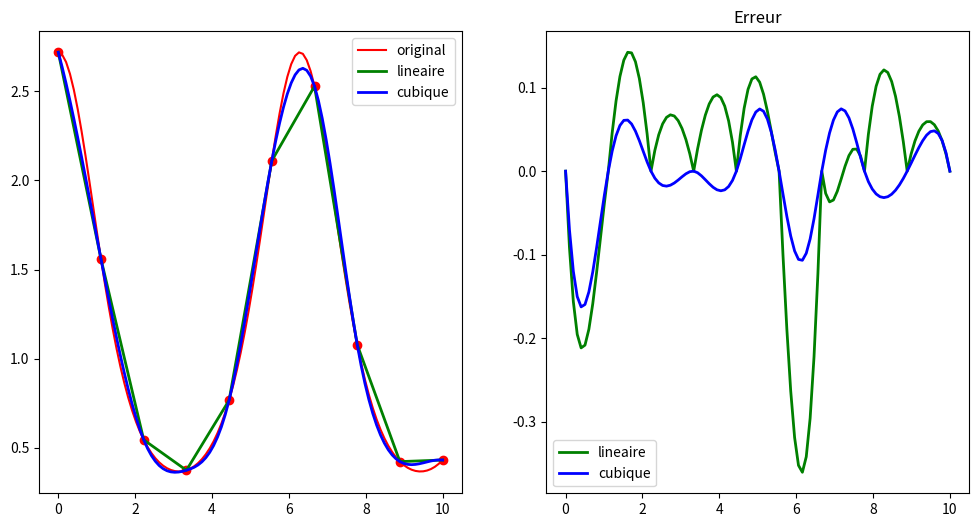

Here is the Python script that generated this plot:
import scipy.interpolate as interp
import numpy as np
import matplotlib.pyplot as plt

f = lambda x: np.exp(np.cos(x))

# Création des données initiales à partir de la fonction f avec un nombre fixe de points
n = 10
xp = np.linspace(0, 10.0, n)
yp = f(xp)

# Interpolation des données xp, yp avec un plus grand nombre de points
X = np.linspace(0, 10.0, 100)
p1 = interp.interp1d(xp, yp)
p3 = interp.interp1d(xp, yp, kind = "cubic")

# Affichage de la figure
plt.figure(figsize=(12,6))
plt.subplot(1, 2, 1)
plt.plot(xp, yp, 'or')
plt.plot(X, f(X), '-r', label='original')
plt.plot(X, p1(X), '-g',lw=2,label='lineaire')
plt.plot(X, p3(X), '-b',lw=2,label='cubique')
plt.legend(loc=0)
plt.subplot(1, 2, 2)
plt.plot(X, p1(X)-f(X), '-g', lw=2, label='lineaire')
plt.plot(X, p3(X)-f(X), '-b', lw=2, label='cubique')
plt.legend(loc=0)
plt.title('Erreur')
plt.show()